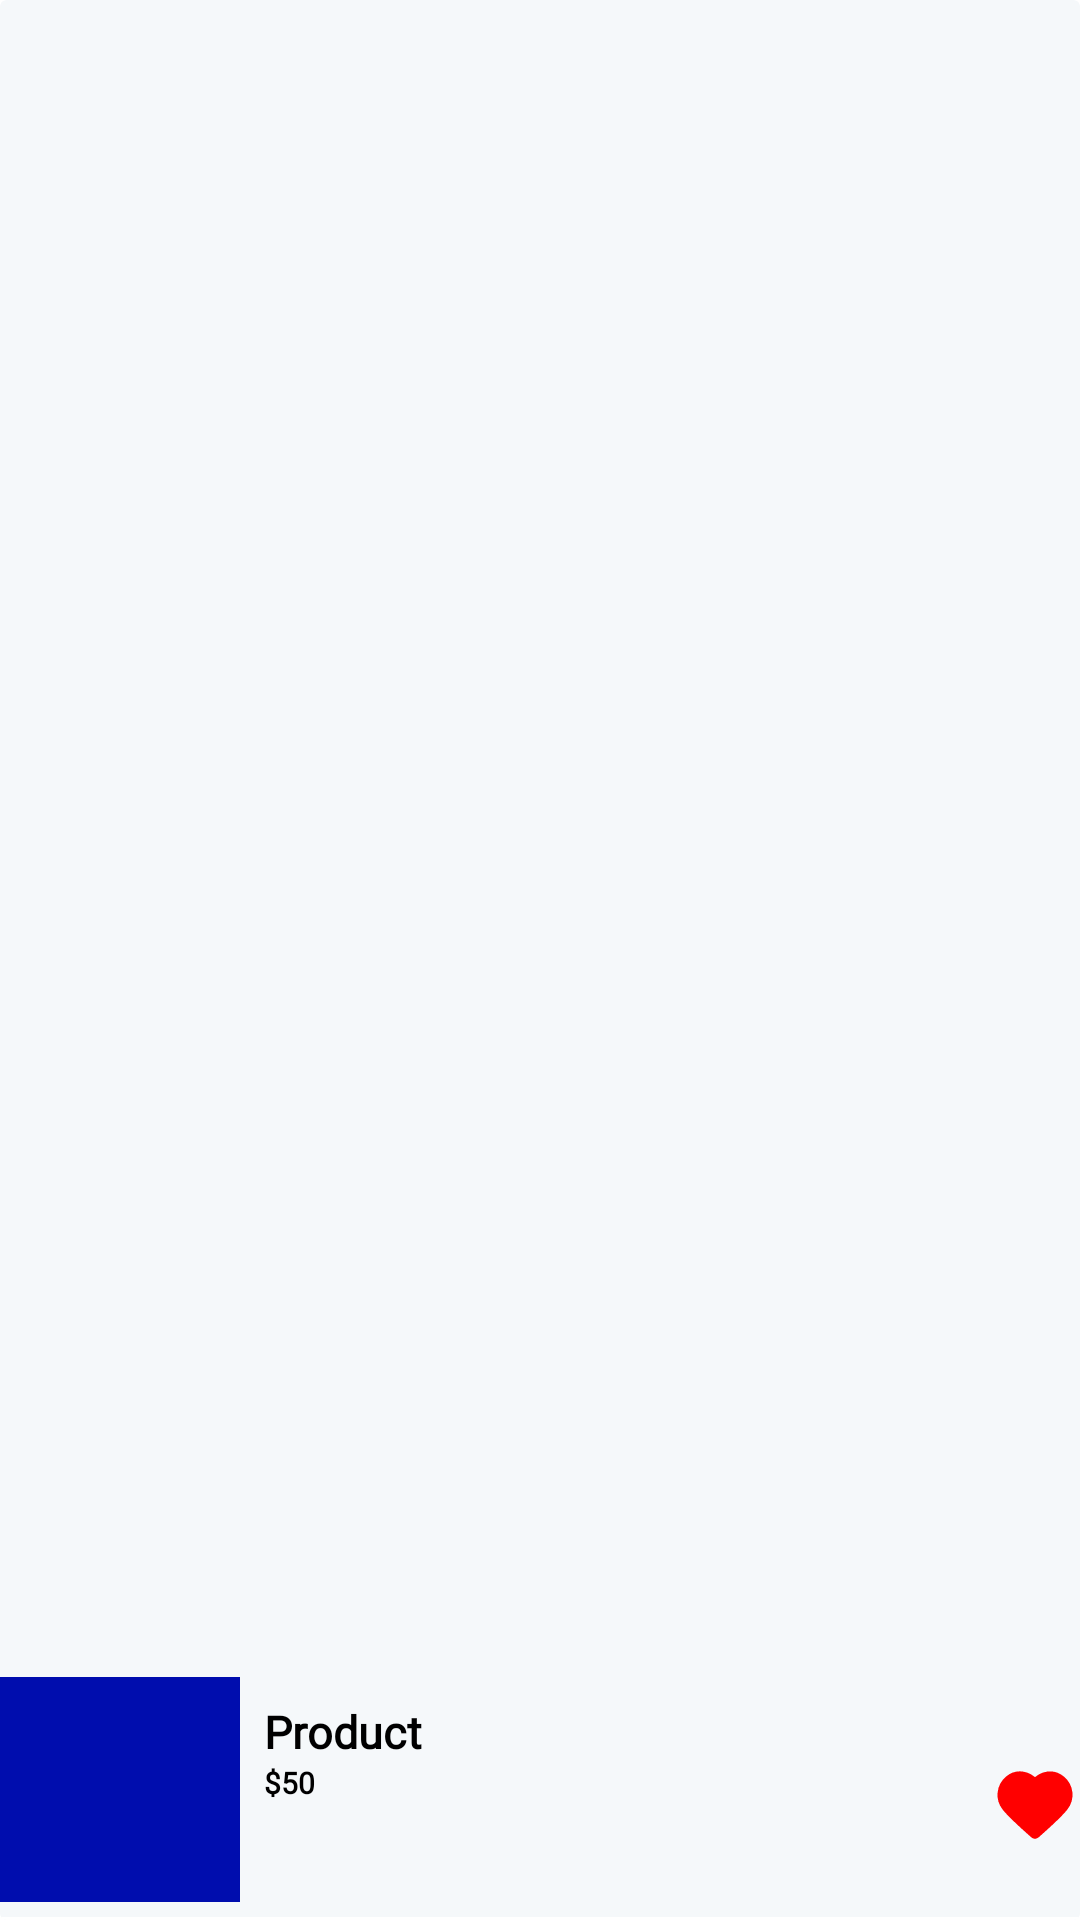

The Android layout XML behind this screen, and the referenced resources:
<!-- AndroidManifest.xml: application theme Theme.Ecommerce_application -->
<!-- res/layout/wishlist_product_item.xml -->
<?xml version="1.0" encoding="utf-8"?>
<androidx.cardview.widget.CardView xmlns:android="http://schemas.android.com/apk/res/android"
    android:layout_width="match_parent"
    android:layout_height="wrap_content"
    xmlns:app="http://schemas.android.com/apk/res-auto"
    android:backgroundTint="@color/g_white"
    app:cardElevation="0dp">

    <androidx.constraintlayout.widget.ConstraintLayout
        android:layout_width="match_parent"
        android:layout_height="match_parent">

        <View
            android:id="@+id/topLine"
            android:layout_width="0dp"
            android:layout_height="1dp"
            android:layout_marginTop="10dp"
            android:background="@color/white"
            app:layout_constraintStart_toStartOf="parent"
            app:layout_constraintBottom_toBottomOf="parent"
            app:layout_constraintEnd_toEndOf="parent"/>

        <ImageView
            android:id="@+id/imageWishlistProduct"
            android:layout_width="80dp"
            android:layout_height="75dp"
            android:layout_marginBottom="5dp"
            app:layout_constraintBottom_toTopOf="@+id/topLine"
            app:layout_constraintStart_toStartOf="parent"
            android:scaleType="centerCrop"
            android:src="@color/g_blue"/>

        <ImageView
            android:id="@+id/ImageWishlistHeart"
            android:layout_width="30dp"
            android:layout_height="25dp"
            android:layout_marginBottom="25dp"
            app:layout_constraintBottom_toTopOf="@+id/topLine"
            app:layout_constraintEnd_toEndOf="parent"
            android:scaleType="centerCrop"
            android:src="@drawable/ic_heart_filled"/>

        <TextView
            android:id="@+id/tvProductWishlistName"
            android:layout_width="180dp"
            android:layout_height="wrap_content"
            android:layout_marginStart="8dp"
            android:layout_marginTop="8dp"
            android:fontFamily="@font/poppins_light"
            android:text="Product"
            android:textColor="@color/black"
            android:textSize="15sp"
            android:textStyle="bold"
            app:layout_constraintStart_toEndOf="@id/imageWishlistProduct"
            app:layout_constraintTop_toTopOf="@id/imageWishlistProduct"
            android:lines="1" />

        <TextView
            android:id="@+id/tvProductWishlistPrice"
            android:layout_width="wrap_content"
            android:layout_height="wrap_content"
            android:fontFamily="@font/poppins_light"
            android:text="$50"
            android:textColor="@color/black"
            android:textSize="10sp"
            android:textStyle="bold"
            app:layout_constraintStart_toStartOf="@id/tvProductWishlistName"
            app:layout_constraintTop_toBottomOf="@id/tvProductWishlistName"/>

        <ImageView
            android:id="@+id/ImageDeleteFromWishlist"
            android:layout_width="25dp"
            android:layout_height="20dp"
            android:src="@drawable/ic_delete"
            android:layout_marginTop="5dp"
            android:scaleType="fitStart"
            app:layout_constraintStart_toStartOf="@+id/tvProductWishlistPrice"
            app:layout_constraintTop_toBottomOf="@+id/tvProductWishlistPrice"/>

    </androidx.constraintlayout.widget.ConstraintLayout>













</androidx.cardview.widget.CardView>
<!-- resources referenced by this layout -->
<resources>
  <color name="black">#FF000000</color>
  <color name="g_blue">#000DAE</color>
  <color name="g_white">#F5F8FA</color>
  <color name="white">#FFFFFFFF</color>
  <!-- drawable ic_heart_filled (drawable) -->
  <vector xmlns:android="http://schemas.android.com/apk/res/android"
      android:width="800dp"
      android:height="800dp"
      android:viewportWidth="24"
      android:viewportHeight="24">
    <path
        android:pathData="M12,6C10.201,3.903 7.194,3.255 4.939,5.175C2.685,7.096 2.367,10.306 4.138,12.577C5.61,14.465 10.065,18.448 11.525,19.737C11.688,19.881 11.77,19.953 11.865,19.982C11.948,20.006 12.039,20.006 12.123,19.982C12.218,19.953 12.299,19.881 12.463,19.737C13.923,18.448 18.378,14.465 19.85,12.577C21.62,10.306 21.342,7.075 19.048,5.175C16.755,3.275 13.799,3.903 12,6Z"
        android:strokeLineJoin="round"
        android:strokeWidth="2"
        android:fillColor="#FF0000"
        android:fillType="evenOdd"
        android:strokeColor="#FF0000"
        android:strokeLineCap="round"/>
  </vector>
  <style name="Theme.Ecommerce_application" parent="Theme.MaterialComponents.DayNight.NoActionBar">
          
          <item name="colorPrimary">@color/purple_500</item>
          <item name="colorPrimaryVariant">@color/purple_700</item>
          <item name="colorOnPrimary">@color/white</item>
          
          <item name="colorSecondary">@color/teal_200</item>
          <item name="colorSecondaryVariant">@color/teal_700</item>
          <item name="colorOnSecondary">@color/black</item>
          
          <item name="android:statusBarColor">?attr/colorPrimaryVariant</item>
          
  
      </style>
  <color name="purple_500">#FF6200EE</color>
  <color name="purple_700">#FF3700B3</color>
  <color name="teal_200">#FF03DAC5</color>
  <color name="teal_700">#FF018786</color>
</resources>
